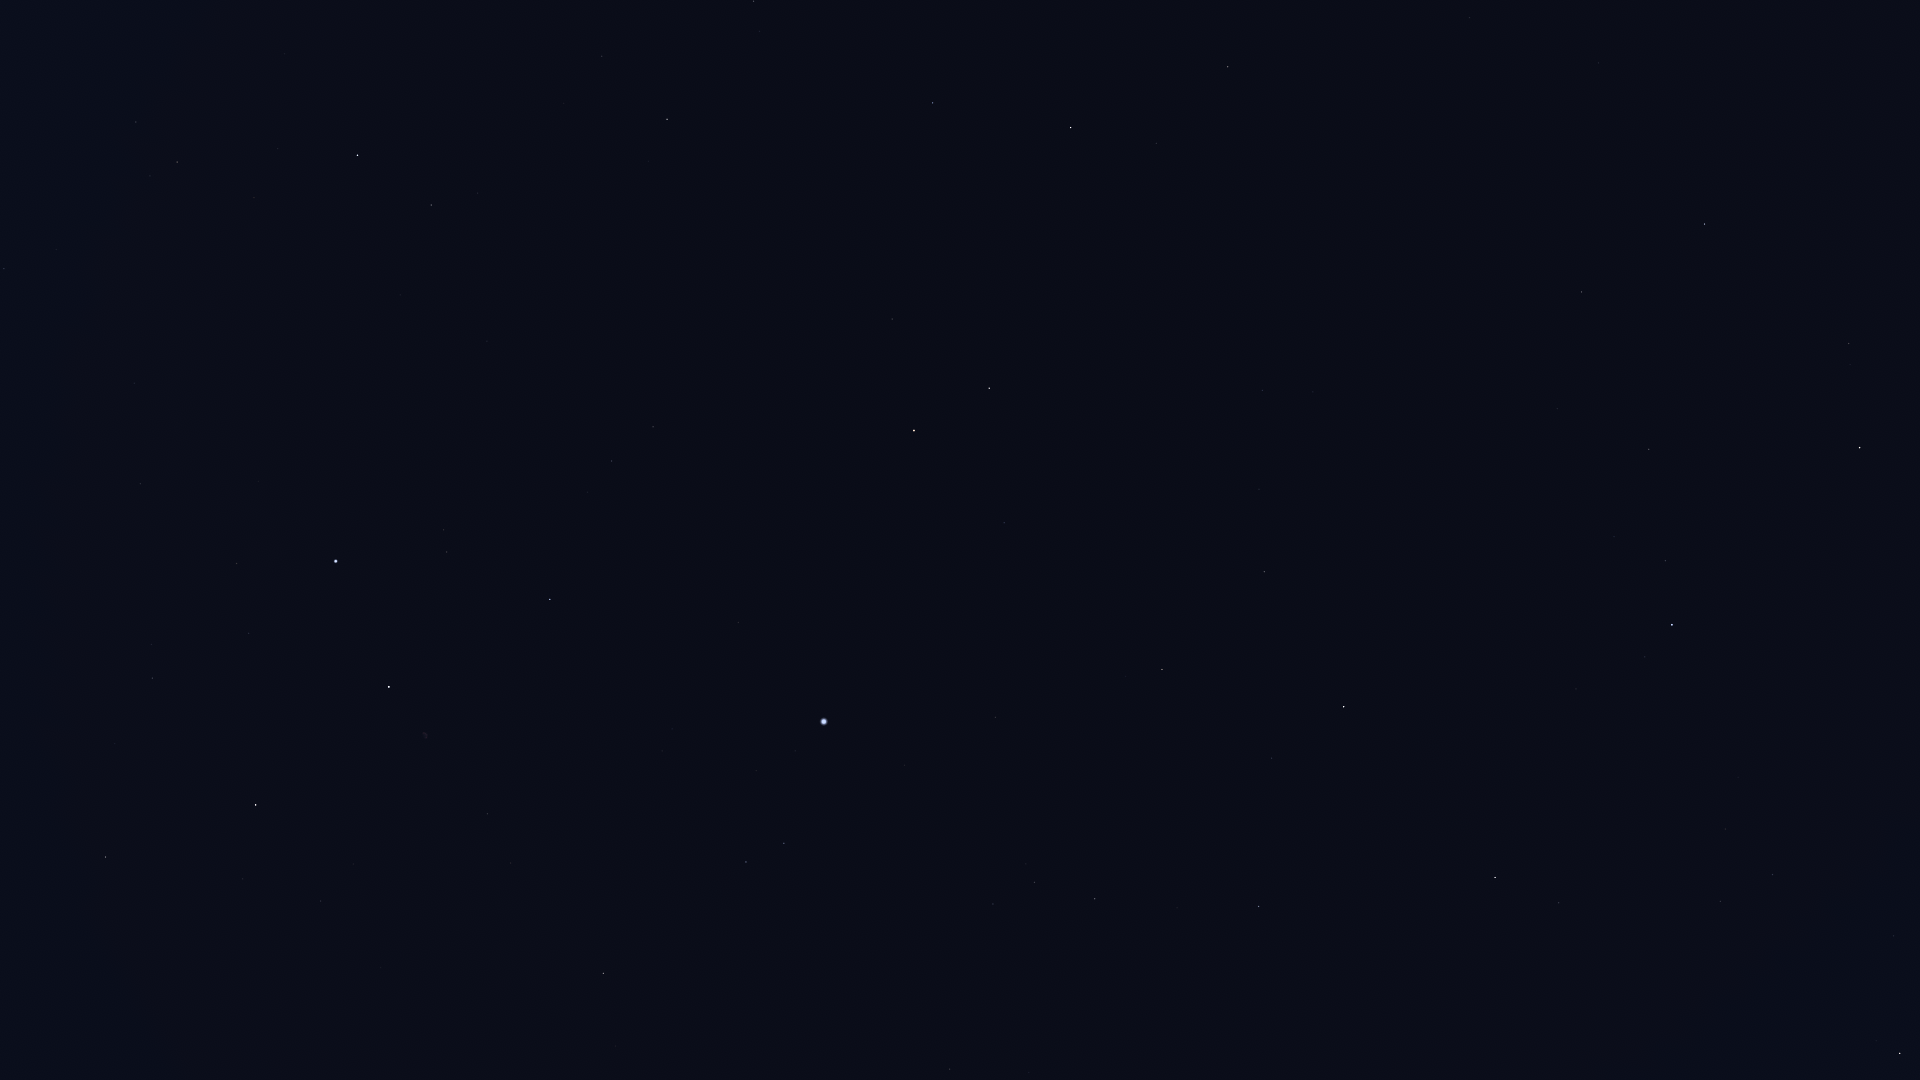

Values plotted in this chart, from the file beside it:
Star_ID, Name, X, Y
69732, Xuange, 1599, 63
71053, HIP 71053, 1849, 343
71075, Seginus, 1705, 224
72105, Izar, 1860, 448
72487, Merga, 1520, 167
73555, Nekkar, 1582, 292
74961, Nikawiy, 1509, 321
75411, Alkalurops, 1557, 409
75458, Edasich, 1228, 67
75695, Nusakan, 1665, 561
76127, HIP 76127, 1614, 537
76267, Alphecca, 1672, 625
76952, HIP 76952, 1645, 657
77070, Unukalhai, 1900, 1053
77450, Gudja, 1725, 829
77512, HIP 77512, 1620, 681
77760, HIP 77760, 1395, 398
78159, HIP 78159, 1576, 689
78493, HIP 78493, 1524, 644
78527, HIP 78527, 1156, 143
79043, Marsic, 1648, 907
79219, Kamuy, 1526, 725
79992, HIP 79992, 1262, 390
80076, Hunor, 1320, 487
80331, Athebyne, 1071, 128
80463, Cujam, 1598, 1015
80816, Kornephoros, 1495, 877
80838, Ogma, 1315, 557
81126, HIP 81126, 1259, 489
81833, HIP 81833, 1264, 572
83207, HIP 83207, 1272, 758
83608, Alrakis, 1044, 315
83895, Aldhibah, 933, 103
84379, Sarin, 1259, 906
84380, HIP 84380, 1162, 669
84606, HIP 84606, 1148, 664
85112, HIP 85112, 1126, 676
85670, Rastaban, 989, 388
85693, Maasym, 1177, 908
86414, HIP 86414, 1004, 523
86782, Alruba, 939, 372
86974, HIP 86974, 1095, 899
87585, Grumium, 892, 319
87808, HIP 87808, 996, 717
87833, Eltanin, 914, 430
87933, HIP 87933, 1035, 882
88794, HIP 88794, 993, 904
90344, Fafnir, 770, 157
91262, Vega, 824, 722
91852, Xihe, 803, 772
92420, Sheliak, 784, 843
92791, HIP 92791, 756, 771
93194, Sulafat, 746, 862
94376, Altais, 667, 119
94481, Aladfar, 672, 729
95771, Anser, 616, 1046
95853, HIP 95853, 612, 461
95947, Albireo, 604, 973
96100, Alsafi, 630, 73
97165, Fawaris, 550, 599
... 12 more rows
